Run: headless pygame with SDL's dummy video driver; simulated clock (each Clock.tick advances the game by its frame time, no real sleeping); random seed 0; keys injected as events and as key.get_pressed() state; no mouse input.
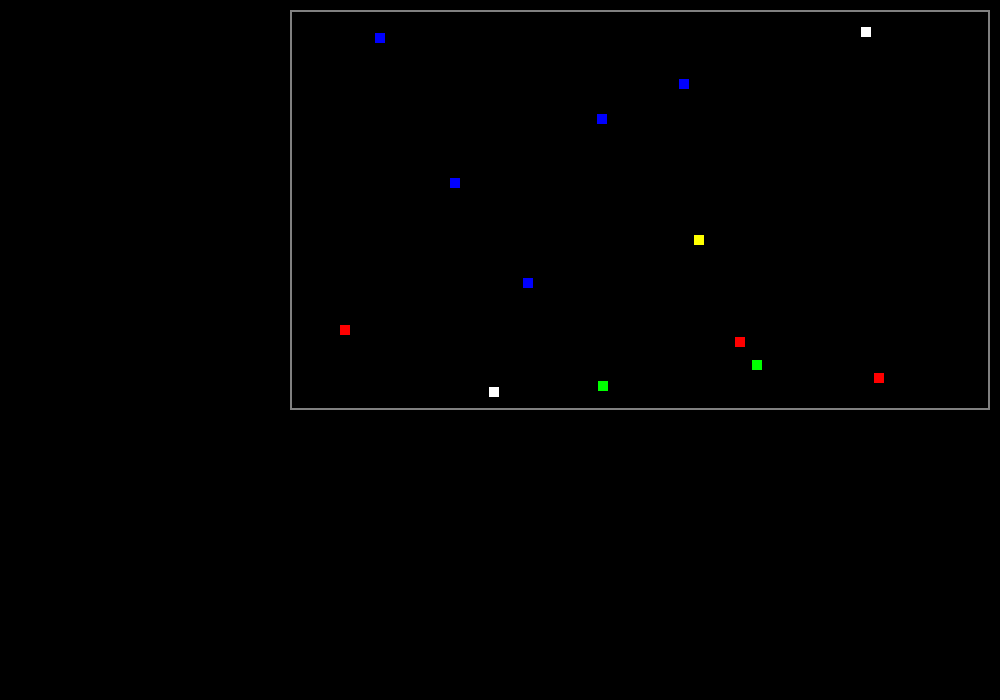
Frame 1 of 4 · flips 1–60 · no input
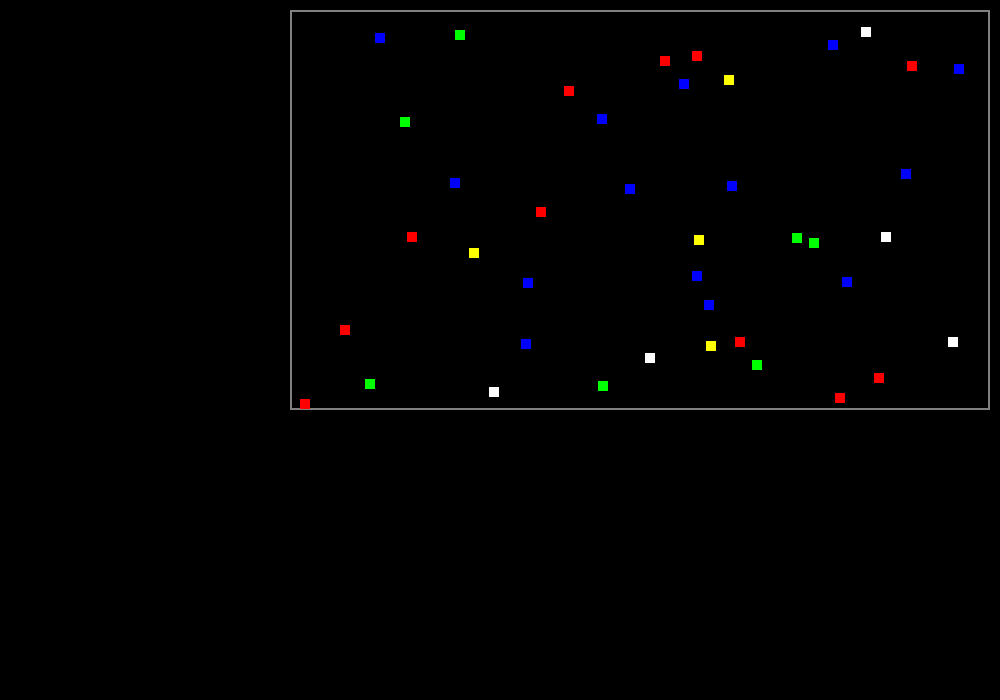
Frame 2 of 4 · flips 61–180 · tapped SPACE, RETURN · held RIGHT (→), D
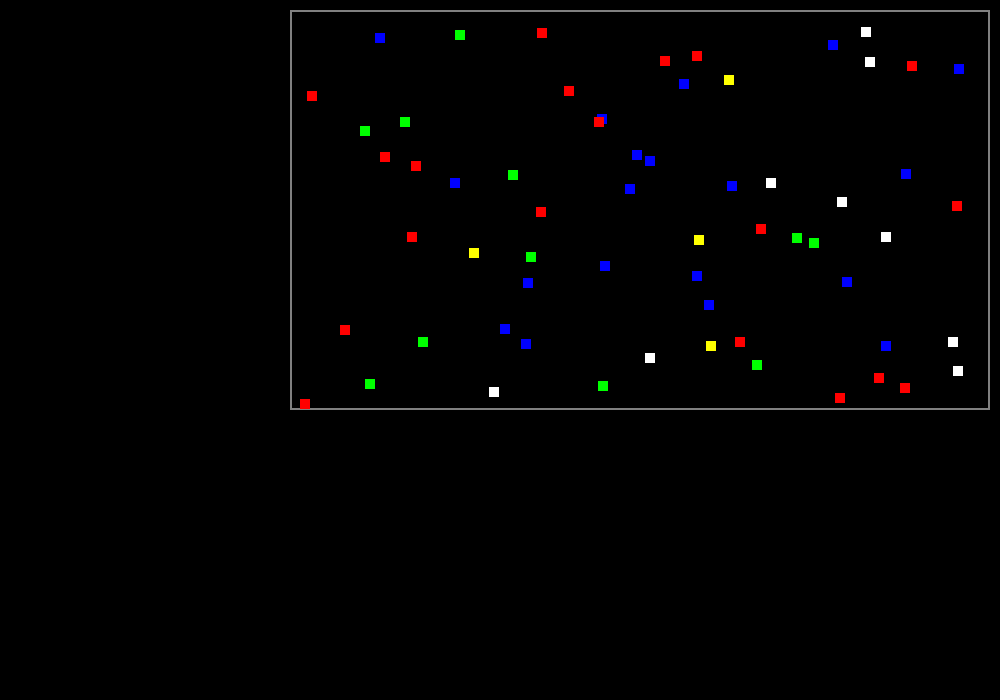
Frame 3 of 4 · flips 181–300 · held DOWN (↓), S
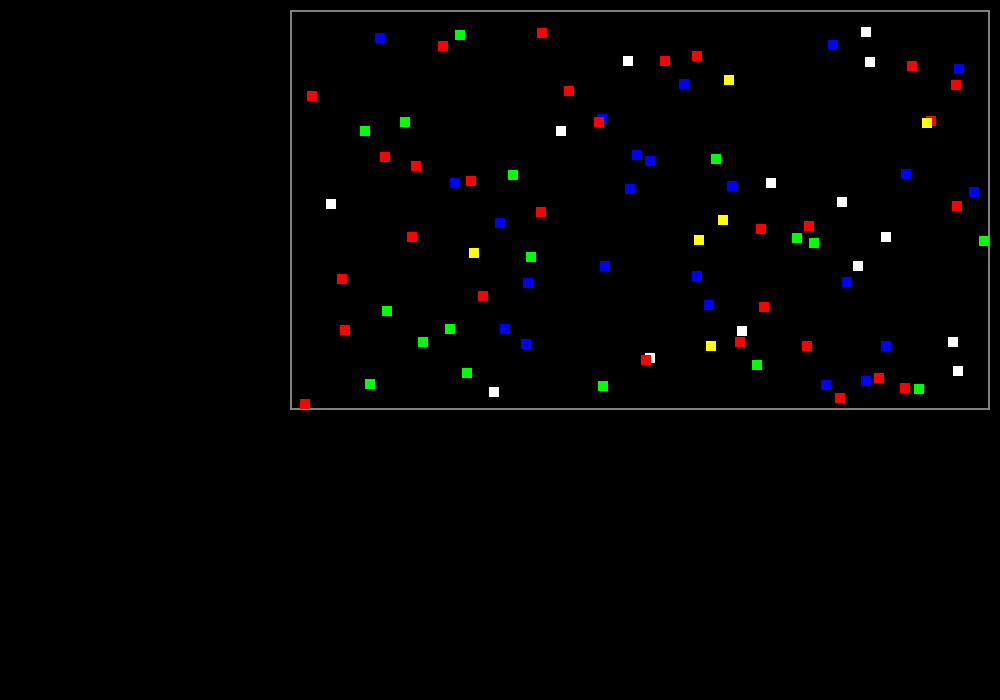
Frame 4 of 4 · flips 301–420 · held LEFT (←), A, UP (↑), W

The pygame program that drew these frames:

import pygame
import random

pygame.init()

screen_width = 1000
screen_height = 700
screen = pygame.display.set_mode((screen_width, screen_height))
snake_timer = 0
wolf_timer = 0
rabbit_timer = 0
fox_timer = 0
bear_timer = 0
border_color = ('#808080')
border_thickness = 2

pygame.draw.rect(screen, border_color, (290, 10, 700, 400), border_thickness)

pygame.display.set_caption("Ecosystem Simulator")

clock = pygame.time.Clock()

color1 = ('#0000FF') # Blue
color2 = ('#FF0000') # Red
color3 = ('#00FF00') # Green
color4 = ('#FFFFFF') # White
color5 = ('#FFFF00') #Yellow

def snake(x, y, color):
    for i in range(x, x+10):
        for j in range(y, y+10):
            screen.set_at((i, j), color)

def wolf(x, y, color):
    for i in range(x, x+10):
        for j in range(y, y+10):
            screen.set_at((i, j), color)

def rabbit(x, y, color):
    for i in range(x, x+10):
        for j in range(y, y+10):
            screen.set_at((i, j), color)

def fox(x, y, color):
    for i in range(x, x+10):
        for j in range(y, y+10):
            screen.set_at((i, j), color)

def bear(x, y, color):
    for i in range(x, x+10):
        for j in range(y, y+10):
            screen.set_at((i, j), color)

while True:
    for event in pygame.event.get():
        if event.type == pygame.QUIT:
            pygame.quit()
            quit()

    x = random.randint(300, screen_width - 20)
    y = random.randint(20, screen_height - 300)

    if random.random() < 0.2:
        if random.random() < 0.2:
            snake(x, y, color1)
        elif random.random() < 0.4:
            wolf(x, y, color2)
        elif random.random() < 0.6:
            rabbit(x, y, color3)
        elif random.random() < 0.8:
            fox(x, y, color4)
        else:
            bear(x, y, color5)

    pygame.display.flip()

    clock.tick(60)
